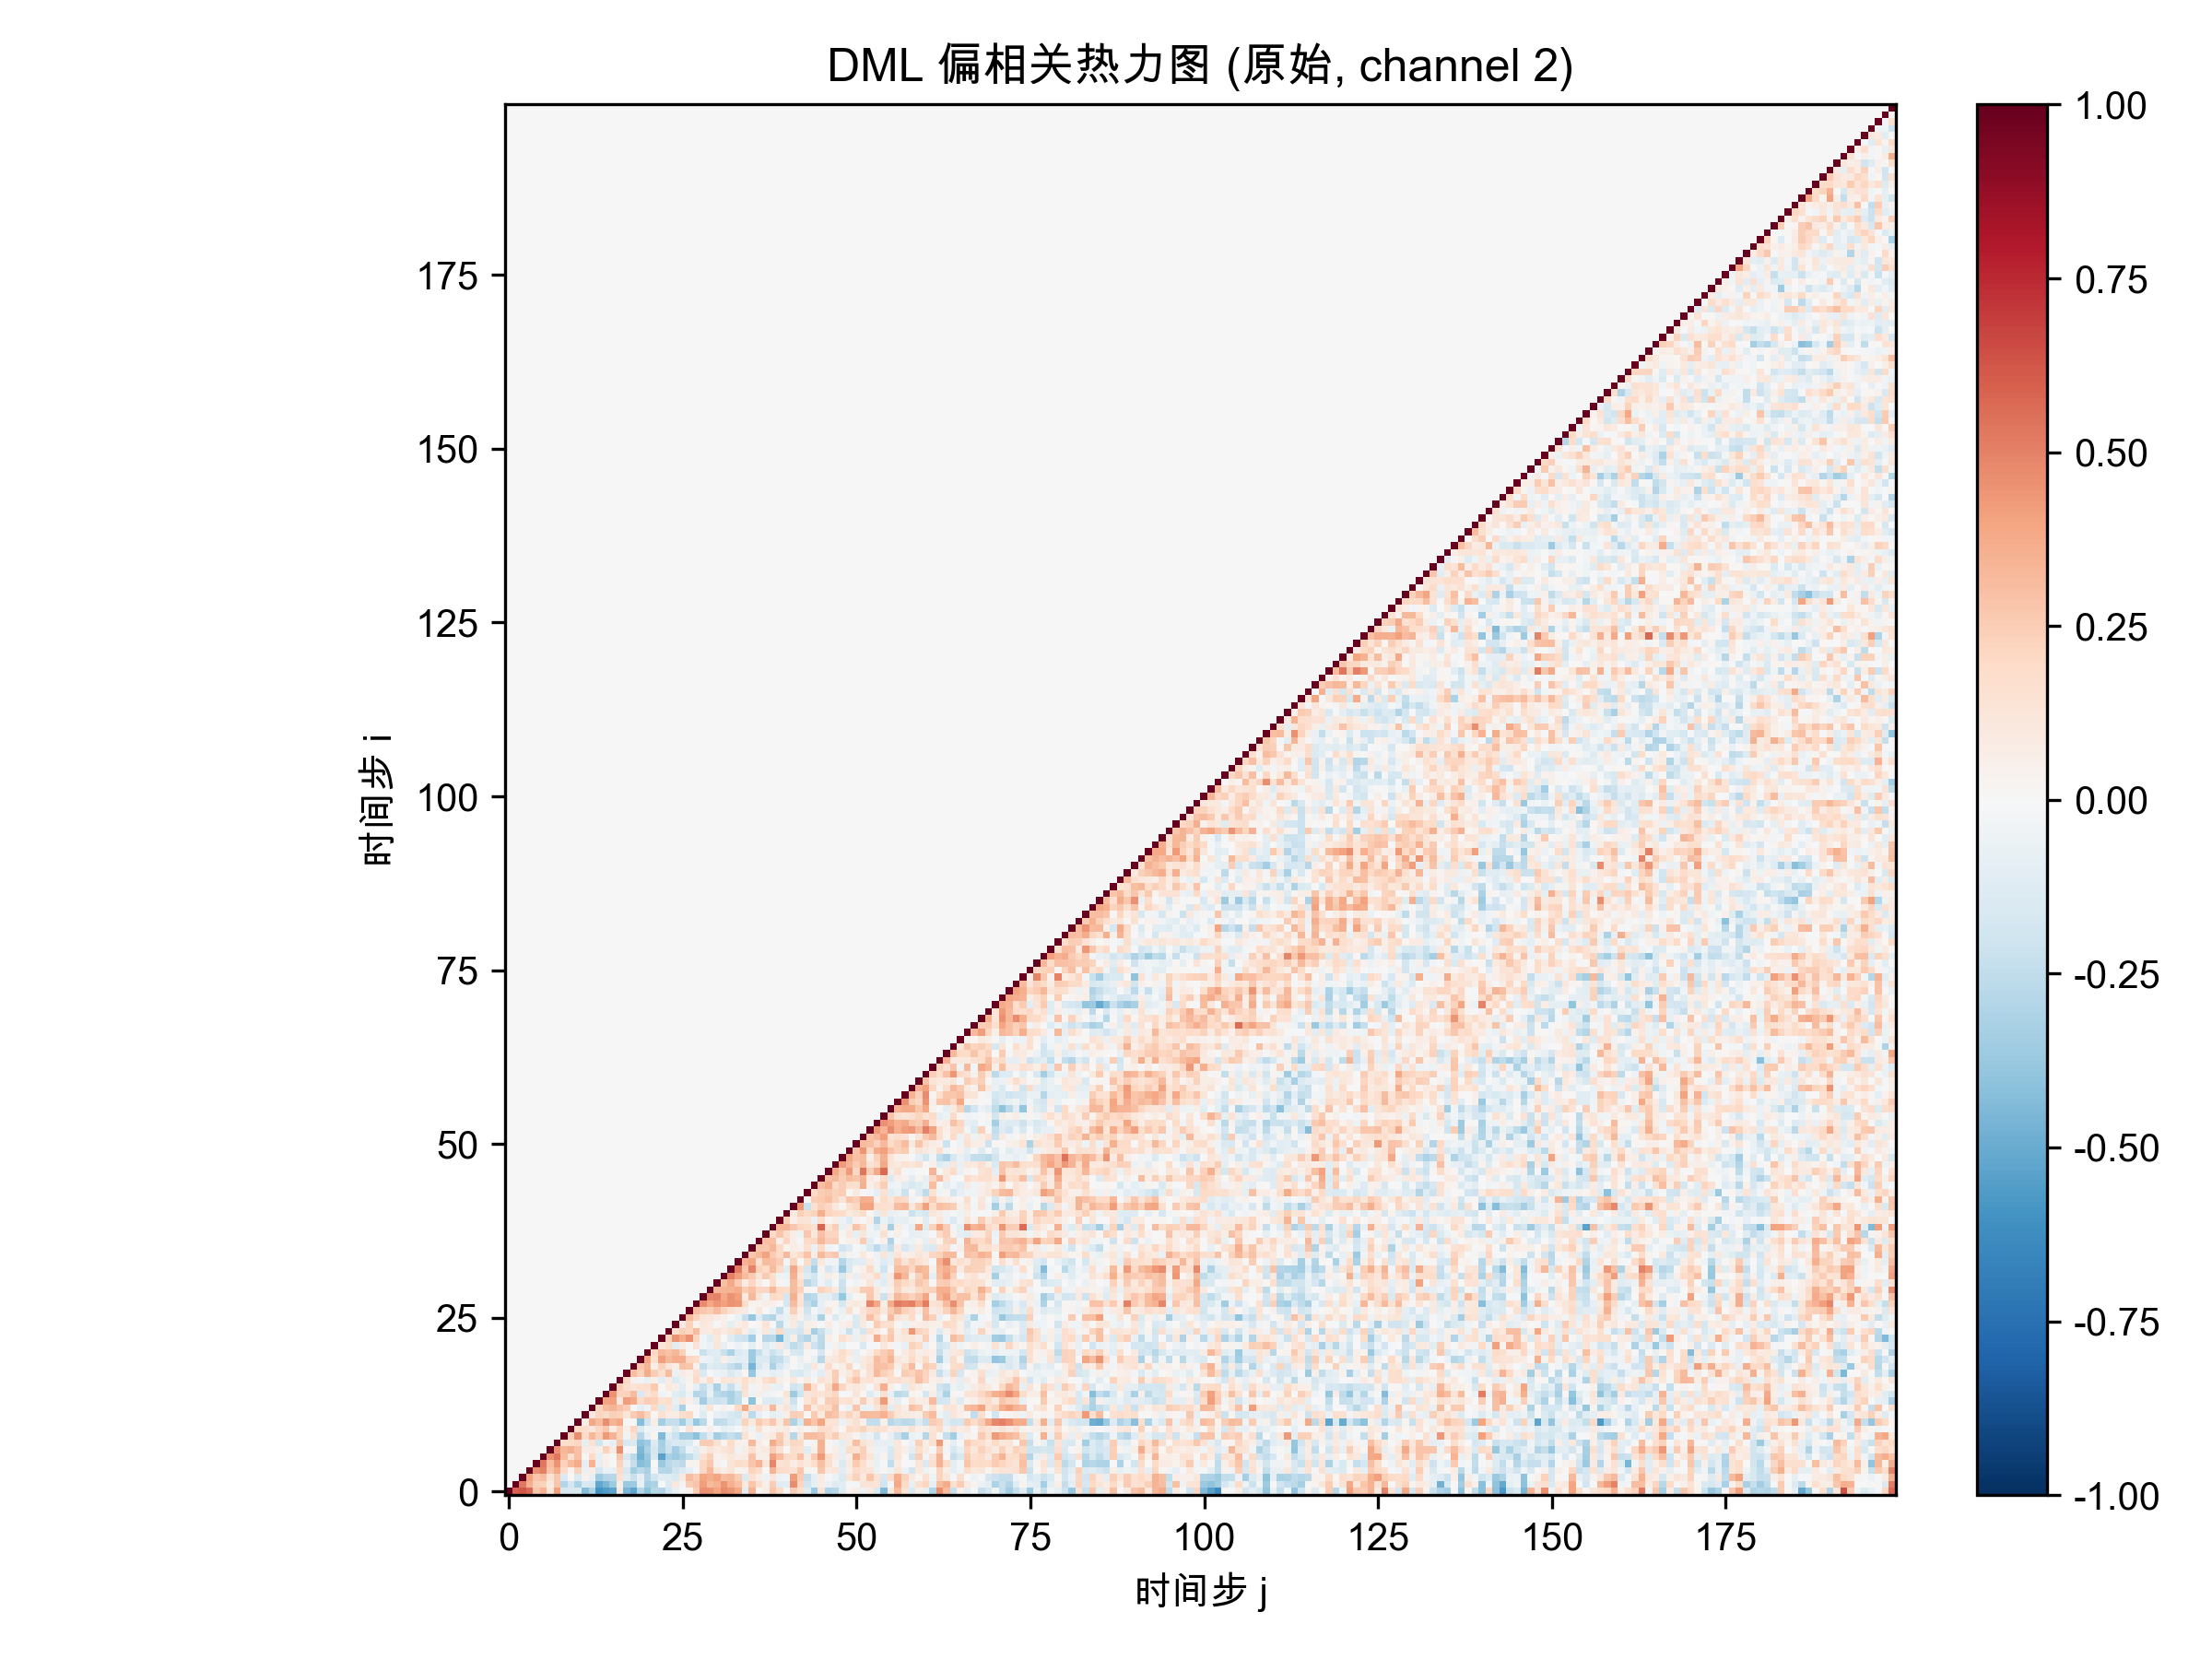

Values plotted in this chart, from the file beside it:
1.000000000000000000e+00, 5.916012996437908233e-01, 6.239826787678598441e-01, 5.631819769665650233e-01, 2.781261450887972386e-01, 3.472555044715352479e-01, 1.156316250124002909e-01, 4.105409888447802413e-01, -1.620265062015801838e-01, -1.486118854414407719e-01, -1.450048133482623458e-01, -4.350351848761122575e-01, -3.070934410499623346e-01, -5.991458209873088414e-01, -5.614544729542929602e-01, -5.246572550799394330e-01, 8.824477720264568836e-02, -4.604682749280656351e-01, -5.256143283714910241e-01, -2.818740332001973825e-01, -4.094492622852498598e-01, -2.764936802117701764e-01, -2.919128203259669929e-01, -1.727097808878451657e-01
0.000000000000000000e+00, 1.000000000000000000e+00, 5.253210075831934445e-01, 3.631718834535022644e-01, 2.392926912301012454e-01, 2.216517414029903488e-01, 8.679471464287778770e-02, 2.776380662667441990e-01, -2.906110827272726516e-01, -1.729636726360419263e-01, -3.146049170826982211e-01, -1.486859392712740480e-01, -1.722716126255819657e-01, -5.166471552874281059e-01, -4.606633259719550844e-01, -3.515879438848608096e-01, 5.805384967820696740e-02, -3.671892628697829841e-01, -3.613928988814545940e-01, -7.460440003601910564e-02, -3.426914364693340320e-01, -3.184060964004445382e-01, 4.535570562992823421e-03, -1.365234840640404956e-01
0.000000000000000000e+00, 0.000000000000000000e+00, 1.000000000000000000e+00, 4.037828881692733796e-01, 2.790740663545202560e-01, 3.099516311217421216e-01, 1.535164762307225372e-01, 2.701953810886900120e-01, -1.427166807858091802e-01, 1.894517355374924356e-02, -1.328603735426147903e-01, 4.564986234297730566e-02, -8.189503444351529937e-02, -3.580683954146391401e-01, -2.924534382876579630e-01, -2.861068789410703972e-01, 1.553283701312938025e-01, -1.042610851610049627e-01, -2.222883053868459080e-01, -8.102908804760607098e-02, -2.936457056814917865e-01, -1.839504654160352137e-01, -1.058732581345745438e-01, -1.211002188872306595e-01
0.000000000000000000e+00, 0.000000000000000000e+00, 0.000000000000000000e+00, 1.000000000000000000e+00, 4.576227259011244053e-01, 5.055139185627727239e-01, 2.817128200482938438e-01, 3.756006313548473363e-01, 1.913633764329380205e-01, 3.773332670397512578e-02, 2.267886247724647253e-01, -6.842343234210525316e-02, 7.377699266628834351e-02, -1.673856444927558085e-01, -6.293310013282353566e-02, -7.055709669285893659e-02, 2.002143659227918759e-01, -1.597442588335080127e-01, -3.399442817344744960e-01, -2.712582007969102094e-01, -3.266587247339172162e-01, -2.956099712193408294e-02, -2.826976696276849998e-01, -2.928562971364082612e-01
0.000000000000000000e+00, 0.000000000000000000e+00, 0.000000000000000000e+00, 0.000000000000000000e+00, 1.000000000000000000e+00, 5.258764324522842148e-01, 3.093952989170781764e-01, 4.508013978539522904e-01, 2.308347983004601645e-01, 3.192363564523389985e-01, 3.727769553938908853e-01, -8.796354046616365607e-02, 3.493878155739354452e-01, -8.175814984750495729e-02, 5.081091191644471206e-02, -5.304599433232417942e-03, 2.193598106591339858e-01, -7.279196859590597590e-02, -2.334510809207226145e-01, -4.244056326679442881e-01, -3.863636159103877032e-01, -2.911380954024944852e-03, -3.699182506339777077e-01, -2.733087860182355500e-01
0.000000000000000000e+00, 0.000000000000000000e+00, 0.000000000000000000e+00, 0.000000000000000000e+00, 0.000000000000000000e+00, 1.000000000000000000e+00, 4.566590011226634438e-01, 5.294792002073854809e-01, 3.114136684429637536e-01, 1.691382403491029640e-01, 2.969676904610815682e-01, -1.236278716674894503e-03, 1.982356634528074646e-01, -8.587125946018271672e-02, 4.654049614094243198e-02, 8.513680926423098858e-03, 2.691552132663673214e-01, -1.563356589208614589e-01, -2.651481787475791219e-01, -4.743525285625766474e-01, -3.684243052556824827e-01, -1.612041404414971124e-01, -5.340117965727402272e-01, -3.260683320397822493e-01
0.000000000000000000e+00, 0.000000000000000000e+00, 0.000000000000000000e+00, 0.000000000000000000e+00, 0.000000000000000000e+00, 0.000000000000000000e+00, 1.000000000000000000e+00, 4.462489887388285670e-01, 3.326033735300469307e-01, 3.665593522824560080e-01, 2.947593778009681142e-01, 8.084944142683705981e-02, 8.321704765249188229e-02, 4.920224948836291606e-02, 2.272680600321287936e-01, 9.332503939399719450e-02, 4.644126074548596272e-01, -1.103616635501070316e-02, 2.943067587653302314e-02, -4.474052825198163164e-01, -3.166753001433769144e-01, -1.785139331236972049e-01, -3.252260808587985053e-01, -2.118477236369181171e-01
0.000000000000000000e+00, 0.000000000000000000e+00, 0.000000000000000000e+00, 0.000000000000000000e+00, 0.000000000000000000e+00, 0.000000000000000000e+00, 0.000000000000000000e+00, 1.000000000000000000e+00, 1.770585325434675394e-01, 1.839918481222599933e-01, 2.132476904830872544e-01, -9.404346772363049445e-02, 1.439183989037206290e-01, -1.844366764079559406e-01, -3.630438185171997595e-02, -8.152880559244297942e-02, 2.710296089281810650e-01, -1.553162388821361095e-01, -1.470919938520858783e-01, -4.042200279086961001e-01, -3.554755542044611971e-01, -1.252035690082551889e-01, -3.311794056774583495e-01, -2.003446009793758975e-01
0.000000000000000000e+00, 0.000000000000000000e+00, 0.000000000000000000e+00, 0.000000000000000000e+00, 0.000000000000000000e+00, 0.000000000000000000e+00, 0.000000000000000000e+00, 0.000000000000000000e+00, 1.000000000000000000e+00, 2.385250772960316179e-01, 4.632715290494004434e-01, 1.823555867272544651e-01, 3.357768097932777307e-01, 2.398772088508771549e-01, 4.254830890191210746e-01, 3.399185076786740978e-01, 2.232725348930372777e-01, -3.315744103838323686e-02, 1.494327379948540979e-01, -2.887417168122254352e-01, -8.557152386067760907e-02, 1.801248447278527495e-02, -4.441651858483469106e-01, -1.174388159925549152e-01
0.000000000000000000e+00, 0.000000000000000000e+00, 0.000000000000000000e+00, 0.000000000000000000e+00, 0.000000000000000000e+00, 0.000000000000000000e+00, 0.000000000000000000e+00, 0.000000000000000000e+00, 0.000000000000000000e+00, 1.000000000000000000e+00, 1.962429483823126541e-01, 1.704311782136041231e-01, 1.152699732312465752e-01, 2.080197613295011461e-01, 2.733679417335199702e-01, 7.764328536111676782e-02, 2.262047881060993693e-01, 6.920397660205673818e-02, 2.111588075438491641e-01, -1.478329072935946065e-01, -3.078449980353093612e-02, -3.566631288289823232e-02, -3.401725234461930314e-02, 3.441227848087589913e-02
0.000000000000000000e+00, 0.000000000000000000e+00, 0.000000000000000000e+00, 0.000000000000000000e+00, 0.000000000000000000e+00, 0.000000000000000000e+00, 0.000000000000000000e+00, 0.000000000000000000e+00, 0.000000000000000000e+00, 0.000000000000000000e+00, 1.000000000000000000e+00, 6.509047318462117537e-02, 3.898761826742279113e-01, 3.127365125245700206e-01, 4.626979212254623275e-01, 3.392272801481551747e-01, 3.773584007027415144e-01, 9.232216054605470873e-03, 7.591901004133924831e-03, -4.224085154514826135e-01, -1.970718548162106176e-01, 6.221983578657153124e-02, -3.422021506705492655e-01, -2.362687987367110831e-01
0.000000000000000000e+00, 0.000000000000000000e+00, 0.000000000000000000e+00, 0.000000000000000000e+00, 0.000000000000000000e+00, 0.000000000000000000e+00, 0.000000000000000000e+00, 0.000000000000000000e+00, 0.000000000000000000e+00, 0.000000000000000000e+00, 0.000000000000000000e+00, 1.000000000000000000e+00, 9.300355956338454688e-02, 2.150533546267987817e-01, 1.923346390501419756e-01, 2.407220685497205581e-01, 2.216996425954058103e-01, 1.209185223563303824e-01, 2.577651320382687294e-01, 3.072313099551356452e-01, 2.123043801435104405e-01, 2.221075907661702875e-02, 1.546965032515461580e-01, 8.571800616465205525e-02
0.000000000000000000e+00, 0.000000000000000000e+00, 0.000000000000000000e+00, 0.000000000000000000e+00, 0.000000000000000000e+00, 0.000000000000000000e+00, 0.000000000000000000e+00, 0.000000000000000000e+00, 0.000000000000000000e+00, 0.000000000000000000e+00, 0.000000000000000000e+00, 0.000000000000000000e+00, 1.000000000000000000e+00, 2.154265408982117269e-01, 3.165084678335864932e-01, 3.436282516381945484e-01, 2.852532846444677528e-01, 2.478372691772668945e-01, 1.532892258537195233e-02, -8.660222952140454733e-02, -3.197855687264368474e-02, 1.936589956715251415e-01, -1.333391343975183219e-01, 1.352843375739624099e-01
0.000000000000000000e+00, 0.000000000000000000e+00, 0.000000000000000000e+00, 0.000000000000000000e+00, 0.000000000000000000e+00, 0.000000000000000000e+00, 0.000000000000000000e+00, 0.000000000000000000e+00, 0.000000000000000000e+00, 0.000000000000000000e+00, 0.000000000000000000e+00, 0.000000000000000000e+00, 0.000000000000000000e+00, 1.000000000000000000e+00, 3.925466556337289248e-01, 4.119257231078598536e-01, 1.039376118382242115e-01, 4.203977742871457535e-01, 3.780140754165382533e-01, 1.903960802476909464e-01, 2.470790329235686977e-01, 2.408451967306825814e-01, 1.534587908209109619e-01, 1.763323822887852277e-01
0.000000000000000000e+00, 0.000000000000000000e+00, 0.000000000000000000e+00, 0.000000000000000000e+00, 0.000000000000000000e+00, 0.000000000000000000e+00, 0.000000000000000000e+00, 0.000000000000000000e+00, 0.000000000000000000e+00, 0.000000000000000000e+00, 0.000000000000000000e+00, 0.000000000000000000e+00, 0.000000000000000000e+00, 0.000000000000000000e+00, 1.000000000000000000e+00, 4.493440237917645796e-01, 2.260146635156618788e-01, 2.340843946561220745e-01, 3.163554889686367444e-01, -1.527668729178525697e-01, 1.327388791233918008e-01, 1.936159456828981384e-01, -4.533693435263517341e-02, 2.504841880593397171e-02
0.000000000000000000e+00, 0.000000000000000000e+00, 0.000000000000000000e+00, 0.000000000000000000e+00, 0.000000000000000000e+00, 0.000000000000000000e+00, 0.000000000000000000e+00, 0.000000000000000000e+00, 0.000000000000000000e+00, 0.000000000000000000e+00, 0.000000000000000000e+00, 0.000000000000000000e+00, 0.000000000000000000e+00, 0.000000000000000000e+00, 0.000000000000000000e+00, 1.000000000000000000e+00, 2.488045397026590888e-01, 1.796462383969294752e-01, 1.389167211233617305e-01, 1.661833393467319064e-01, 1.684325960995240457e-01, 2.640970501680965921e-01, 1.350956344334630632e-02, 8.765140959702950874e-02
0.000000000000000000e+00, 0.000000000000000000e+00, 0.000000000000000000e+00, 0.000000000000000000e+00, 0.000000000000000000e+00, 0.000000000000000000e+00, 0.000000000000000000e+00, 0.000000000000000000e+00, 0.000000000000000000e+00, 0.000000000000000000e+00, 0.000000000000000000e+00, 0.000000000000000000e+00, 0.000000000000000000e+00, 0.000000000000000000e+00, 0.000000000000000000e+00, 0.000000000000000000e+00, 1.000000000000000000e+00, 2.047684196573647530e-01, 5.232742488655932334e-02, -2.570939505422137339e-02, -7.690054752721080245e-02, 5.172788679718544336e-02, -1.037555390809753453e-01, 7.671747153633391714e-02
0.000000000000000000e+00, 0.000000000000000000e+00, 0.000000000000000000e+00, 0.000000000000000000e+00, 0.000000000000000000e+00, 0.000000000000000000e+00, 0.000000000000000000e+00, 0.000000000000000000e+00, 0.000000000000000000e+00, 0.000000000000000000e+00, 0.000000000000000000e+00, 0.000000000000000000e+00, 0.000000000000000000e+00, 0.000000000000000000e+00, 0.000000000000000000e+00, 0.000000000000000000e+00, 0.000000000000000000e+00, 1.000000000000000000e+00, 3.059935242836580582e-01, 2.274911835718060327e-01, 3.697376927998078378e-01, 2.491250920900383581e-01, 1.675617490098793017e-01, 3.070502605877679092e-01
0.000000000000000000e+00, 0.000000000000000000e+00, 0.000000000000000000e+00, 0.000000000000000000e+00, 0.000000000000000000e+00, 0.000000000000000000e+00, 0.000000000000000000e+00, 0.000000000000000000e+00, 0.000000000000000000e+00, 0.000000000000000000e+00, 0.000000000000000000e+00, 0.000000000000000000e+00, 0.000000000000000000e+00, 0.000000000000000000e+00, 0.000000000000000000e+00, 0.000000000000000000e+00, 0.000000000000000000e+00, 0.000000000000000000e+00, 1.000000000000000000e+00, 2.662116552042891882e-01, 3.415081566081062947e-01, 5.846730520421628691e-02, 2.325067132874427955e-01, 1.177982673821916654e-01
0.000000000000000000e+00, 0.000000000000000000e+00, 0.000000000000000000e+00, 0.000000000000000000e+00, 0.000000000000000000e+00, 0.000000000000000000e+00, 0.000000000000000000e+00, 0.000000000000000000e+00, 0.000000000000000000e+00, 0.000000000000000000e+00, 0.000000000000000000e+00, 0.000000000000000000e+00, 0.000000000000000000e+00, 0.000000000000000000e+00, 0.000000000000000000e+00, 0.000000000000000000e+00, 0.000000000000000000e+00, 0.000000000000000000e+00, 0.000000000000000000e+00, 1.000000000000000000e+00, 3.862856007778702749e-01, 1.602659679460667896e-01, 4.217739573383402774e-01, 3.277810623654486277e-01
0.000000000000000000e+00, 0.000000000000000000e+00, 0.000000000000000000e+00, 0.000000000000000000e+00, 0.000000000000000000e+00, 0.000000000000000000e+00, 0.000000000000000000e+00, 0.000000000000000000e+00, 0.000000000000000000e+00, 0.000000000000000000e+00, 0.000000000000000000e+00, 0.000000000000000000e+00, 0.000000000000000000e+00, 0.000000000000000000e+00, 0.000000000000000000e+00, 0.000000000000000000e+00, 0.000000000000000000e+00, 0.000000000000000000e+00, 0.000000000000000000e+00, 0.000000000000000000e+00, 1.000000000000000000e+00, 2.034599536065702929e-01, 3.213314197679584816e-01, 2.838120996818787600e-01
0.000000000000000000e+00, 0.000000000000000000e+00, 0.000000000000000000e+00, 0.000000000000000000e+00, 0.000000000000000000e+00, 0.000000000000000000e+00, 0.000000000000000000e+00, 0.000000000000000000e+00, 0.000000000000000000e+00, 0.000000000000000000e+00, 0.000000000000000000e+00, 0.000000000000000000e+00, 0.000000000000000000e+00, 0.000000000000000000e+00, 0.000000000000000000e+00, 0.000000000000000000e+00, 0.000000000000000000e+00, 0.000000000000000000e+00, 0.000000000000000000e+00, 0.000000000000000000e+00, 0.000000000000000000e+00, 1.000000000000000000e+00, 1.181822654418783342e-01, 1.842391249796060393e-01
0.000000000000000000e+00, 0.000000000000000000e+00, 0.000000000000000000e+00, 0.000000000000000000e+00, 0.000000000000000000e+00, 0.000000000000000000e+00, 0.000000000000000000e+00, 0.000000000000000000e+00, 0.000000000000000000e+00, 0.000000000000000000e+00, 0.000000000000000000e+00, 0.000000000000000000e+00, 0.000000000000000000e+00, 0.000000000000000000e+00, 0.000000000000000000e+00, 0.000000000000000000e+00, 0.000000000000000000e+00, 0.000000000000000000e+00, 0.000000000000000000e+00, 0.000000000000000000e+00, 0.000000000000000000e+00, 0.000000000000000000e+00, 1.000000000000000000e+00, 2.321185819975870868e-01
0.000000000000000000e+00, 0.000000000000000000e+00, 0.000000000000000000e+00, 0.000000000000000000e+00, 0.000000000000000000e+00, 0.000000000000000000e+00, 0.000000000000000000e+00, 0.000000000000000000e+00, 0.000000000000000000e+00, 0.000000000000000000e+00, 0.000000000000000000e+00, 0.000000000000000000e+00, 0.000000000000000000e+00, 0.000000000000000000e+00, 0.000000000000000000e+00, 0.000000000000000000e+00, 0.000000000000000000e+00, 0.000000000000000000e+00, 0.000000000000000000e+00, 0.000000000000000000e+00, 0.000000000000000000e+00, 0.000000000000000000e+00, 0.000000000000000000e+00, 1.000000000000000000e+00
0.000000000000000000e+00, 0.000000000000000000e+00, 0.000000000000000000e+00, 0.000000000000000000e+00, 0.000000000000000000e+00, 0.000000000000000000e+00, 0.000000000000000000e+00, 0.000000000000000000e+00, 0.000000000000000000e+00, 0.000000000000000000e+00, 0.000000000000000000e+00, 0.000000000000000000e+00, 0.000000000000000000e+00, 0.000000000000000000e+00, 0.000000000000000000e+00, 0.000000000000000000e+00, 0.000000000000000000e+00, 0.000000000000000000e+00, 0.000000000000000000e+00, 0.000000000000000000e+00, 0.000000000000000000e+00, 0.000000000000000000e+00, 0.000000000000000000e+00, 0.000000000000000000e+00
0.000000000000000000e+00, 0.000000000000000000e+00, 0.000000000000000000e+00, 0.000000000000000000e+00, 0.000000000000000000e+00, 0.000000000000000000e+00, 0.000000000000000000e+00, 0.000000000000000000e+00, 0.000000000000000000e+00, 0.000000000000000000e+00, 0.000000000000000000e+00, 0.000000000000000000e+00, 0.000000000000000000e+00, 0.000000000000000000e+00, 0.000000000000000000e+00, 0.000000000000000000e+00, 0.000000000000000000e+00, 0.000000000000000000e+00, 0.000000000000000000e+00, 0.000000000000000000e+00, 0.000000000000000000e+00, 0.000000000000000000e+00, 0.000000000000000000e+00, 0.000000000000000000e+00
0.000000000000000000e+00, 0.000000000000000000e+00, 0.000000000000000000e+00, 0.000000000000000000e+00, 0.000000000000000000e+00, 0.000000000000000000e+00, 0.000000000000000000e+00, 0.000000000000000000e+00, 0.000000000000000000e+00, 0.000000000000000000e+00, 0.000000000000000000e+00, 0.000000000000000000e+00, 0.000000000000000000e+00, 0.000000000000000000e+00, 0.000000000000000000e+00, 0.000000000000000000e+00, 0.000000000000000000e+00, 0.000000000000000000e+00, 0.000000000000000000e+00, 0.000000000000000000e+00, 0.000000000000000000e+00, 0.000000000000000000e+00, 0.000000000000000000e+00, 0.000000000000000000e+00
0.000000000000000000e+00, 0.000000000000000000e+00, 0.000000000000000000e+00, 0.000000000000000000e+00, 0.000000000000000000e+00, 0.000000000000000000e+00, 0.000000000000000000e+00, 0.000000000000000000e+00, 0.000000000000000000e+00, 0.000000000000000000e+00, 0.000000000000000000e+00, 0.000000000000000000e+00, 0.000000000000000000e+00, 0.000000000000000000e+00, 0.000000000000000000e+00, 0.000000000000000000e+00, 0.000000000000000000e+00, 0.000000000000000000e+00, 0.000000000000000000e+00, 0.000000000000000000e+00, 0.000000000000000000e+00, 0.000000000000000000e+00, 0.000000000000000000e+00, 0.000000000000000000e+00
0.000000000000000000e+00, 0.000000000000000000e+00, 0.000000000000000000e+00, 0.000000000000000000e+00, 0.000000000000000000e+00, 0.000000000000000000e+00, 0.000000000000000000e+00, 0.000000000000000000e+00, 0.000000000000000000e+00, 0.000000000000000000e+00, 0.000000000000000000e+00, 0.000000000000000000e+00, 0.000000000000000000e+00, 0.000000000000000000e+00, 0.000000000000000000e+00, 0.000000000000000000e+00, 0.000000000000000000e+00, 0.000000000000000000e+00, 0.000000000000000000e+00, 0.000000000000000000e+00, 0.000000000000000000e+00, 0.000000000000000000e+00, 0.000000000000000000e+00, 0.000000000000000000e+00
0.000000000000000000e+00, 0.000000000000000000e+00, 0.000000000000000000e+00, 0.000000000000000000e+00, 0.000000000000000000e+00, 0.000000000000000000e+00, 0.000000000000000000e+00, 0.000000000000000000e+00, 0.000000000000000000e+00, 0.000000000000000000e+00, 0.000000000000000000e+00, 0.000000000000000000e+00, 0.000000000000000000e+00, 0.000000000000000000e+00, 0.000000000000000000e+00, 0.000000000000000000e+00, 0.000000000000000000e+00, 0.000000000000000000e+00, 0.000000000000000000e+00, 0.000000000000000000e+00, 0.000000000000000000e+00, 0.000000000000000000e+00, 0.000000000000000000e+00, 0.000000000000000000e+00
0.000000000000000000e+00, 0.000000000000000000e+00, 0.000000000000000000e+00, 0.000000000000000000e+00, 0.000000000000000000e+00, 0.000000000000000000e+00, 0.000000000000000000e+00, 0.000000000000000000e+00, 0.000000000000000000e+00, 0.000000000000000000e+00, 0.000000000000000000e+00, 0.000000000000000000e+00, 0.000000000000000000e+00, 0.000000000000000000e+00, 0.000000000000000000e+00, 0.000000000000000000e+00, 0.000000000000000000e+00, 0.000000000000000000e+00, 0.000000000000000000e+00, 0.000000000000000000e+00, 0.000000000000000000e+00, 0.000000000000000000e+00, 0.000000000000000000e+00, 0.000000000000000000e+00
0.000000000000000000e+00, 0.000000000000000000e+00, 0.000000000000000000e+00, 0.000000000000000000e+00, 0.000000000000000000e+00, 0.000000000000000000e+00, 0.000000000000000000e+00, 0.000000000000000000e+00, 0.000000000000000000e+00, 0.000000000000000000e+00, 0.000000000000000000e+00, 0.000000000000000000e+00, 0.000000000000000000e+00, 0.000000000000000000e+00, 0.000000000000000000e+00, 0.000000000000000000e+00, 0.000000000000000000e+00, 0.000000000000000000e+00, 0.000000000000000000e+00, 0.000000000000000000e+00, 0.000000000000000000e+00, 0.000000000000000000e+00, 0.000000000000000000e+00, 0.000000000000000000e+00
0.000000000000000000e+00, 0.000000000000000000e+00, 0.000000000000000000e+00, 0.000000000000000000e+00, 0.000000000000000000e+00, 0.000000000000000000e+00, 0.000000000000000000e+00, 0.000000000000000000e+00, 0.000000000000000000e+00, 0.000000000000000000e+00, 0.000000000000000000e+00, 0.000000000000000000e+00, 0.000000000000000000e+00, 0.000000000000000000e+00, 0.000000000000000000e+00, 0.000000000000000000e+00, 0.000000000000000000e+00, 0.000000000000000000e+00, 0.000000000000000000e+00, 0.000000000000000000e+00, 0.000000000000000000e+00, 0.000000000000000000e+00, 0.000000000000000000e+00, 0.000000000000000000e+00
0.000000000000000000e+00, 0.000000000000000000e+00, 0.000000000000000000e+00, 0.000000000000000000e+00, 0.000000000000000000e+00, 0.000000000000000000e+00, 0.000000000000000000e+00, 0.000000000000000000e+00, 0.000000000000000000e+00, 0.000000000000000000e+00, 0.000000000000000000e+00, 0.000000000000000000e+00, 0.000000000000000000e+00, 0.000000000000000000e+00, 0.000000000000000000e+00, 0.000000000000000000e+00, 0.000000000000000000e+00, 0.000000000000000000e+00, 0.000000000000000000e+00, 0.000000000000000000e+00, 0.000000000000000000e+00, 0.000000000000000000e+00, 0.000000000000000000e+00, 0.000000000000000000e+00
0.000000000000000000e+00, 0.000000000000000000e+00, 0.000000000000000000e+00, 0.000000000000000000e+00, 0.000000000000000000e+00, 0.000000000000000000e+00, 0.000000000000000000e+00, 0.000000000000000000e+00, 0.000000000000000000e+00, 0.000000000000000000e+00, 0.000000000000000000e+00, 0.000000000000000000e+00, 0.000000000000000000e+00, 0.000000000000000000e+00, 0.000000000000000000e+00, 0.000000000000000000e+00, 0.000000000000000000e+00, 0.000000000000000000e+00, 0.000000000000000000e+00, 0.000000000000000000e+00, 0.000000000000000000e+00, 0.000000000000000000e+00, 0.000000000000000000e+00, 0.000000000000000000e+00
0.000000000000000000e+00, 0.000000000000000000e+00, 0.000000000000000000e+00, 0.000000000000000000e+00, 0.000000000000000000e+00, 0.000000000000000000e+00, 0.000000000000000000e+00, 0.000000000000000000e+00, 0.000000000000000000e+00, 0.000000000000000000e+00, 0.000000000000000000e+00, 0.000000000000000000e+00, 0.000000000000000000e+00, 0.000000000000000000e+00, 0.000000000000000000e+00, 0.000000000000000000e+00, 0.000000000000000000e+00, 0.000000000000000000e+00, 0.000000000000000000e+00, 0.000000000000000000e+00, 0.000000000000000000e+00, 0.000000000000000000e+00, 0.000000000000000000e+00, 0.000000000000000000e+00
0.000000000000000000e+00, 0.000000000000000000e+00, 0.000000000000000000e+00, 0.000000000000000000e+00, 0.000000000000000000e+00, 0.000000000000000000e+00, 0.000000000000000000e+00, 0.000000000000000000e+00, 0.000000000000000000e+00, 0.000000000000000000e+00, 0.000000000000000000e+00, 0.000000000000000000e+00, 0.000000000000000000e+00, 0.000000000000000000e+00, 0.000000000000000000e+00, 0.000000000000000000e+00, 0.000000000000000000e+00, 0.000000000000000000e+00, 0.000000000000000000e+00, 0.000000000000000000e+00, 0.000000000000000000e+00, 0.000000000000000000e+00, 0.000000000000000000e+00, 0.000000000000000000e+00
0.000000000000000000e+00, 0.000000000000000000e+00, 0.000000000000000000e+00, 0.000000000000000000e+00, 0.000000000000000000e+00, 0.000000000000000000e+00, 0.000000000000000000e+00, 0.000000000000000000e+00, 0.000000000000000000e+00, 0.000000000000000000e+00, 0.000000000000000000e+00, 0.000000000000000000e+00, 0.000000000000000000e+00, 0.000000000000000000e+00, 0.000000000000000000e+00, 0.000000000000000000e+00, 0.000000000000000000e+00, 0.000000000000000000e+00, 0.000000000000000000e+00, 0.000000000000000000e+00, 0.000000000000000000e+00, 0.000000000000000000e+00, 0.000000000000000000e+00, 0.000000000000000000e+00
0.000000000000000000e+00, 0.000000000000000000e+00, 0.000000000000000000e+00, 0.000000000000000000e+00, 0.000000000000000000e+00, 0.000000000000000000e+00, 0.000000000000000000e+00, 0.000000000000000000e+00, 0.000000000000000000e+00, 0.000000000000000000e+00, 0.000000000000000000e+00, 0.000000000000000000e+00, 0.000000000000000000e+00, 0.000000000000000000e+00, 0.000000000000000000e+00, 0.000000000000000000e+00, 0.000000000000000000e+00, 0.000000000000000000e+00, 0.000000000000000000e+00, 0.000000000000000000e+00, 0.000000000000000000e+00, 0.000000000000000000e+00, 0.000000000000000000e+00, 0.000000000000000000e+00
0.000000000000000000e+00, 0.000000000000000000e+00, 0.000000000000000000e+00, 0.000000000000000000e+00, 0.000000000000000000e+00, 0.000000000000000000e+00, 0.000000000000000000e+00, 0.000000000000000000e+00, 0.000000000000000000e+00, 0.000000000000000000e+00, 0.000000000000000000e+00, 0.000000000000000000e+00, 0.000000000000000000e+00, 0.000000000000000000e+00, 0.000000000000000000e+00, 0.000000000000000000e+00, 0.000000000000000000e+00, 0.000000000000000000e+00, 0.000000000000000000e+00, 0.000000000000000000e+00, 0.000000000000000000e+00, 0.000000000000000000e+00, 0.000000000000000000e+00, 0.000000000000000000e+00
0.000000000000000000e+00, 0.000000000000000000e+00, 0.000000000000000000e+00, 0.000000000000000000e+00, 0.000000000000000000e+00, 0.000000000000000000e+00, 0.000000000000000000e+00, 0.000000000000000000e+00, 0.000000000000000000e+00, 0.000000000000000000e+00, 0.000000000000000000e+00, 0.000000000000000000e+00, 0.000000000000000000e+00, 0.000000000000000000e+00, 0.000000000000000000e+00, 0.000000000000000000e+00, 0.000000000000000000e+00, 0.000000000000000000e+00, 0.000000000000000000e+00, 0.000000000000000000e+00, 0.000000000000000000e+00, 0.000000000000000000e+00, 0.000000000000000000e+00, 0.000000000000000000e+00
0.000000000000000000e+00, 0.000000000000000000e+00, 0.000000000000000000e+00, 0.000000000000000000e+00, 0.000000000000000000e+00, 0.000000000000000000e+00, 0.000000000000000000e+00, 0.000000000000000000e+00, 0.000000000000000000e+00, 0.000000000000000000e+00, 0.000000000000000000e+00, 0.000000000000000000e+00, 0.000000000000000000e+00, 0.000000000000000000e+00, 0.000000000000000000e+00, 0.000000000000000000e+00, 0.000000000000000000e+00, 0.000000000000000000e+00, 0.000000000000000000e+00, 0.000000000000000000e+00, 0.000000000000000000e+00, 0.000000000000000000e+00, 0.000000000000000000e+00, 0.000000000000000000e+00
0.000000000000000000e+00, 0.000000000000000000e+00, 0.000000000000000000e+00, 0.000000000000000000e+00, 0.000000000000000000e+00, 0.000000000000000000e+00, 0.000000000000000000e+00, 0.000000000000000000e+00, 0.000000000000000000e+00, 0.000000000000000000e+00, 0.000000000000000000e+00, 0.000000000000000000e+00, 0.000000000000000000e+00, 0.000000000000000000e+00, 0.000000000000000000e+00, 0.000000000000000000e+00, 0.000000000000000000e+00, 0.000000000000000000e+00, 0.000000000000000000e+00, 0.000000000000000000e+00, 0.000000000000000000e+00, 0.000000000000000000e+00, 0.000000000000000000e+00, 0.000000000000000000e+00
0.000000000000000000e+00, 0.000000000000000000e+00, 0.000000000000000000e+00, 0.000000000000000000e+00, 0.000000000000000000e+00, 0.000000000000000000e+00, 0.000000000000000000e+00, 0.000000000000000000e+00, 0.000000000000000000e+00, 0.000000000000000000e+00, 0.000000000000000000e+00, 0.000000000000000000e+00, 0.000000000000000000e+00, 0.000000000000000000e+00, 0.000000000000000000e+00, 0.000000000000000000e+00, 0.000000000000000000e+00, 0.000000000000000000e+00, 0.000000000000000000e+00, 0.000000000000000000e+00, 0.000000000000000000e+00, 0.000000000000000000e+00, 0.000000000000000000e+00, 0.000000000000000000e+00
0.000000000000000000e+00, 0.000000000000000000e+00, 0.000000000000000000e+00, 0.000000000000000000e+00, 0.000000000000000000e+00, 0.000000000000000000e+00, 0.000000000000000000e+00, 0.000000000000000000e+00, 0.000000000000000000e+00, 0.000000000000000000e+00, 0.000000000000000000e+00, 0.000000000000000000e+00, 0.000000000000000000e+00, 0.000000000000000000e+00, 0.000000000000000000e+00, 0.000000000000000000e+00, 0.000000000000000000e+00, 0.000000000000000000e+00, 0.000000000000000000e+00, 0.000000000000000000e+00, 0.000000000000000000e+00, 0.000000000000000000e+00, 0.000000000000000000e+00, 0.000000000000000000e+00
0.000000000000000000e+00, 0.000000000000000000e+00, 0.000000000000000000e+00, 0.000000000000000000e+00, 0.000000000000000000e+00, 0.000000000000000000e+00, 0.000000000000000000e+00, 0.000000000000000000e+00, 0.000000000000000000e+00, 0.000000000000000000e+00, 0.000000000000000000e+00, 0.000000000000000000e+00, 0.000000000000000000e+00, 0.000000000000000000e+00, 0.000000000000000000e+00, 0.000000000000000000e+00, 0.000000000000000000e+00, 0.000000000000000000e+00, 0.000000000000000000e+00, 0.000000000000000000e+00, 0.000000000000000000e+00, 0.000000000000000000e+00, 0.000000000000000000e+00, 0.000000000000000000e+00
0.000000000000000000e+00, 0.000000000000000000e+00, 0.000000000000000000e+00, 0.000000000000000000e+00, 0.000000000000000000e+00, 0.000000000000000000e+00, 0.000000000000000000e+00, 0.000000000000000000e+00, 0.000000000000000000e+00, 0.000000000000000000e+00, 0.000000000000000000e+00, 0.000000000000000000e+00, 0.000000000000000000e+00, 0.000000000000000000e+00, 0.000000000000000000e+00, 0.000000000000000000e+00, 0.000000000000000000e+00, 0.000000000000000000e+00, 0.000000000000000000e+00, 0.000000000000000000e+00, 0.000000000000000000e+00, 0.000000000000000000e+00, 0.000000000000000000e+00, 0.000000000000000000e+00
0.000000000000000000e+00, 0.000000000000000000e+00, 0.000000000000000000e+00, 0.000000000000000000e+00, 0.000000000000000000e+00, 0.000000000000000000e+00, 0.000000000000000000e+00, 0.000000000000000000e+00, 0.000000000000000000e+00, 0.000000000000000000e+00, 0.000000000000000000e+00, 0.000000000000000000e+00, 0.000000000000000000e+00, 0.000000000000000000e+00, 0.000000000000000000e+00, 0.000000000000000000e+00, 0.000000000000000000e+00, 0.000000000000000000e+00, 0.000000000000000000e+00, 0.000000000000000000e+00, 0.000000000000000000e+00, 0.000000000000000000e+00, 0.000000000000000000e+00, 0.000000000000000000e+00
0.000000000000000000e+00, 0.000000000000000000e+00, 0.000000000000000000e+00, 0.000000000000000000e+00, 0.000000000000000000e+00, 0.000000000000000000e+00, 0.000000000000000000e+00, 0.000000000000000000e+00, 0.000000000000000000e+00, 0.000000000000000000e+00, 0.000000000000000000e+00, 0.000000000000000000e+00, 0.000000000000000000e+00, 0.000000000000000000e+00, 0.000000000000000000e+00, 0.000000000000000000e+00, 0.000000000000000000e+00, 0.000000000000000000e+00, 0.000000000000000000e+00, 0.000000000000000000e+00, 0.000000000000000000e+00, 0.000000000000000000e+00, 0.000000000000000000e+00, 0.000000000000000000e+00
0.000000000000000000e+00, 0.000000000000000000e+00, 0.000000000000000000e+00, 0.000000000000000000e+00, 0.000000000000000000e+00, 0.000000000000000000e+00, 0.000000000000000000e+00, 0.000000000000000000e+00, 0.000000000000000000e+00, 0.000000000000000000e+00, 0.000000000000000000e+00, 0.000000000000000000e+00, 0.000000000000000000e+00, 0.000000000000000000e+00, 0.000000000000000000e+00, 0.000000000000000000e+00, 0.000000000000000000e+00, 0.000000000000000000e+00, 0.000000000000000000e+00, 0.000000000000000000e+00, 0.000000000000000000e+00, 0.000000000000000000e+00, 0.000000000000000000e+00, 0.000000000000000000e+00
0.000000000000000000e+00, 0.000000000000000000e+00, 0.000000000000000000e+00, 0.000000000000000000e+00, 0.000000000000000000e+00, 0.000000000000000000e+00, 0.000000000000000000e+00, 0.000000000000000000e+00, 0.000000000000000000e+00, 0.000000000000000000e+00, 0.000000000000000000e+00, 0.000000000000000000e+00, 0.000000000000000000e+00, 0.000000000000000000e+00, 0.000000000000000000e+00, 0.000000000000000000e+00, 0.000000000000000000e+00, 0.000000000000000000e+00, 0.000000000000000000e+00, 0.000000000000000000e+00, 0.000000000000000000e+00, 0.000000000000000000e+00, 0.000000000000000000e+00, 0.000000000000000000e+00
0.000000000000000000e+00, 0.000000000000000000e+00, 0.000000000000000000e+00, 0.000000000000000000e+00, 0.000000000000000000e+00, 0.000000000000000000e+00, 0.000000000000000000e+00, 0.000000000000000000e+00, 0.000000000000000000e+00, 0.000000000000000000e+00, 0.000000000000000000e+00, 0.000000000000000000e+00, 0.000000000000000000e+00, 0.000000000000000000e+00, 0.000000000000000000e+00, 0.000000000000000000e+00, 0.000000000000000000e+00, 0.000000000000000000e+00, 0.000000000000000000e+00, 0.000000000000000000e+00, 0.000000000000000000e+00, 0.000000000000000000e+00, 0.000000000000000000e+00, 0.000000000000000000e+00
0.000000000000000000e+00, 0.000000000000000000e+00, 0.000000000000000000e+00, 0.000000000000000000e+00, 0.000000000000000000e+00, 0.000000000000000000e+00, 0.000000000000000000e+00, 0.000000000000000000e+00, 0.000000000000000000e+00, 0.000000000000000000e+00, 0.000000000000000000e+00, 0.000000000000000000e+00, 0.000000000000000000e+00, 0.000000000000000000e+00, 0.000000000000000000e+00, 0.000000000000000000e+00, 0.000000000000000000e+00, 0.000000000000000000e+00, 0.000000000000000000e+00, 0.000000000000000000e+00, 0.000000000000000000e+00, 0.000000000000000000e+00, 0.000000000000000000e+00, 0.000000000000000000e+00
0.000000000000000000e+00, 0.000000000000000000e+00, 0.000000000000000000e+00, 0.000000000000000000e+00, 0.000000000000000000e+00, 0.000000000000000000e+00, 0.000000000000000000e+00, 0.000000000000000000e+00, 0.000000000000000000e+00, 0.000000000000000000e+00, 0.000000000000000000e+00, 0.000000000000000000e+00, 0.000000000000000000e+00, 0.000000000000000000e+00, 0.000000000000000000e+00, 0.000000000000000000e+00, 0.000000000000000000e+00, 0.000000000000000000e+00, 0.000000000000000000e+00, 0.000000000000000000e+00, 0.000000000000000000e+00, 0.000000000000000000e+00, 0.000000000000000000e+00, 0.000000000000000000e+00
0.000000000000000000e+00, 0.000000000000000000e+00, 0.000000000000000000e+00, 0.000000000000000000e+00, 0.000000000000000000e+00, 0.000000000000000000e+00, 0.000000000000000000e+00, 0.000000000000000000e+00, 0.000000000000000000e+00, 0.000000000000000000e+00, 0.000000000000000000e+00, 0.000000000000000000e+00, 0.000000000000000000e+00, 0.000000000000000000e+00, 0.000000000000000000e+00, 0.000000000000000000e+00, 0.000000000000000000e+00, 0.000000000000000000e+00, 0.000000000000000000e+00, 0.000000000000000000e+00, 0.000000000000000000e+00, 0.000000000000000000e+00, 0.000000000000000000e+00, 0.000000000000000000e+00
0.000000000000000000e+00, 0.000000000000000000e+00, 0.000000000000000000e+00, 0.000000000000000000e+00, 0.000000000000000000e+00, 0.000000000000000000e+00, 0.000000000000000000e+00, 0.000000000000000000e+00, 0.000000000000000000e+00, 0.000000000000000000e+00, 0.000000000000000000e+00, 0.000000000000000000e+00, 0.000000000000000000e+00, 0.000000000000000000e+00, 0.000000000000000000e+00, 0.000000000000000000e+00, 0.000000000000000000e+00, 0.000000000000000000e+00, 0.000000000000000000e+00, 0.000000000000000000e+00, 0.000000000000000000e+00, 0.000000000000000000e+00, 0.000000000000000000e+00, 0.000000000000000000e+00
0.000000000000000000e+00, 0.000000000000000000e+00, 0.000000000000000000e+00, 0.000000000000000000e+00, 0.000000000000000000e+00, 0.000000000000000000e+00, 0.000000000000000000e+00, 0.000000000000000000e+00, 0.000000000000000000e+00, 0.000000000000000000e+00, 0.000000000000000000e+00, 0.000000000000000000e+00, 0.000000000000000000e+00, 0.000000000000000000e+00, 0.000000000000000000e+00, 0.000000000000000000e+00, 0.000000000000000000e+00, 0.000000000000000000e+00, 0.000000000000000000e+00, 0.000000000000000000e+00, 0.000000000000000000e+00, 0.000000000000000000e+00, 0.000000000000000000e+00, 0.000000000000000000e+00
0.000000000000000000e+00, 0.000000000000000000e+00, 0.000000000000000000e+00, 0.000000000000000000e+00, 0.000000000000000000e+00, 0.000000000000000000e+00, 0.000000000000000000e+00, 0.000000000000000000e+00, 0.000000000000000000e+00, 0.000000000000000000e+00, 0.000000000000000000e+00, 0.000000000000000000e+00, 0.000000000000000000e+00, 0.000000000000000000e+00, 0.000000000000000000e+00, 0.000000000000000000e+00, 0.000000000000000000e+00, 0.000000000000000000e+00, 0.000000000000000000e+00, 0.000000000000000000e+00, 0.000000000000000000e+00, 0.000000000000000000e+00, 0.000000000000000000e+00, 0.000000000000000000e+00
0.000000000000000000e+00, 0.000000000000000000e+00, 0.000000000000000000e+00, 0.000000000000000000e+00, 0.000000000000000000e+00, 0.000000000000000000e+00, 0.000000000000000000e+00, 0.000000000000000000e+00, 0.000000000000000000e+00, 0.000000000000000000e+00, 0.000000000000000000e+00, 0.000000000000000000e+00, 0.000000000000000000e+00, 0.000000000000000000e+00, 0.000000000000000000e+00, 0.000000000000000000e+00, 0.000000000000000000e+00, 0.000000000000000000e+00, 0.000000000000000000e+00, 0.000000000000000000e+00, 0.000000000000000000e+00, 0.000000000000000000e+00, 0.000000000000000000e+00, 0.000000000000000000e+00
0.000000000000000000e+00, 0.000000000000000000e+00, 0.000000000000000000e+00, 0.000000000000000000e+00, 0.000000000000000000e+00, 0.000000000000000000e+00, 0.000000000000000000e+00, 0.000000000000000000e+00, 0.000000000000000000e+00, 0.000000000000000000e+00, 0.000000000000000000e+00, 0.000000000000000000e+00, 0.000000000000000000e+00, 0.000000000000000000e+00, 0.000000000000000000e+00, 0.000000000000000000e+00, 0.000000000000000000e+00, 0.000000000000000000e+00, 0.000000000000000000e+00, 0.000000000000000000e+00, 0.000000000000000000e+00, 0.000000000000000000e+00, 0.000000000000000000e+00, 0.000000000000000000e+00
0.000000000000000000e+00, 0.000000000000000000e+00, 0.000000000000000000e+00, 0.000000000000000000e+00, 0.000000000000000000e+00, 0.000000000000000000e+00, 0.000000000000000000e+00, 0.000000000000000000e+00, 0.000000000000000000e+00, 0.000000000000000000e+00, 0.000000000000000000e+00, 0.000000000000000000e+00, 0.000000000000000000e+00, 0.000000000000000000e+00, 0.000000000000000000e+00, 0.000000000000000000e+00, 0.000000000000000000e+00, 0.000000000000000000e+00, 0.000000000000000000e+00, 0.000000000000000000e+00, 0.000000000000000000e+00, 0.000000000000000000e+00, 0.000000000000000000e+00, 0.000000000000000000e+00
... 139 more rows
